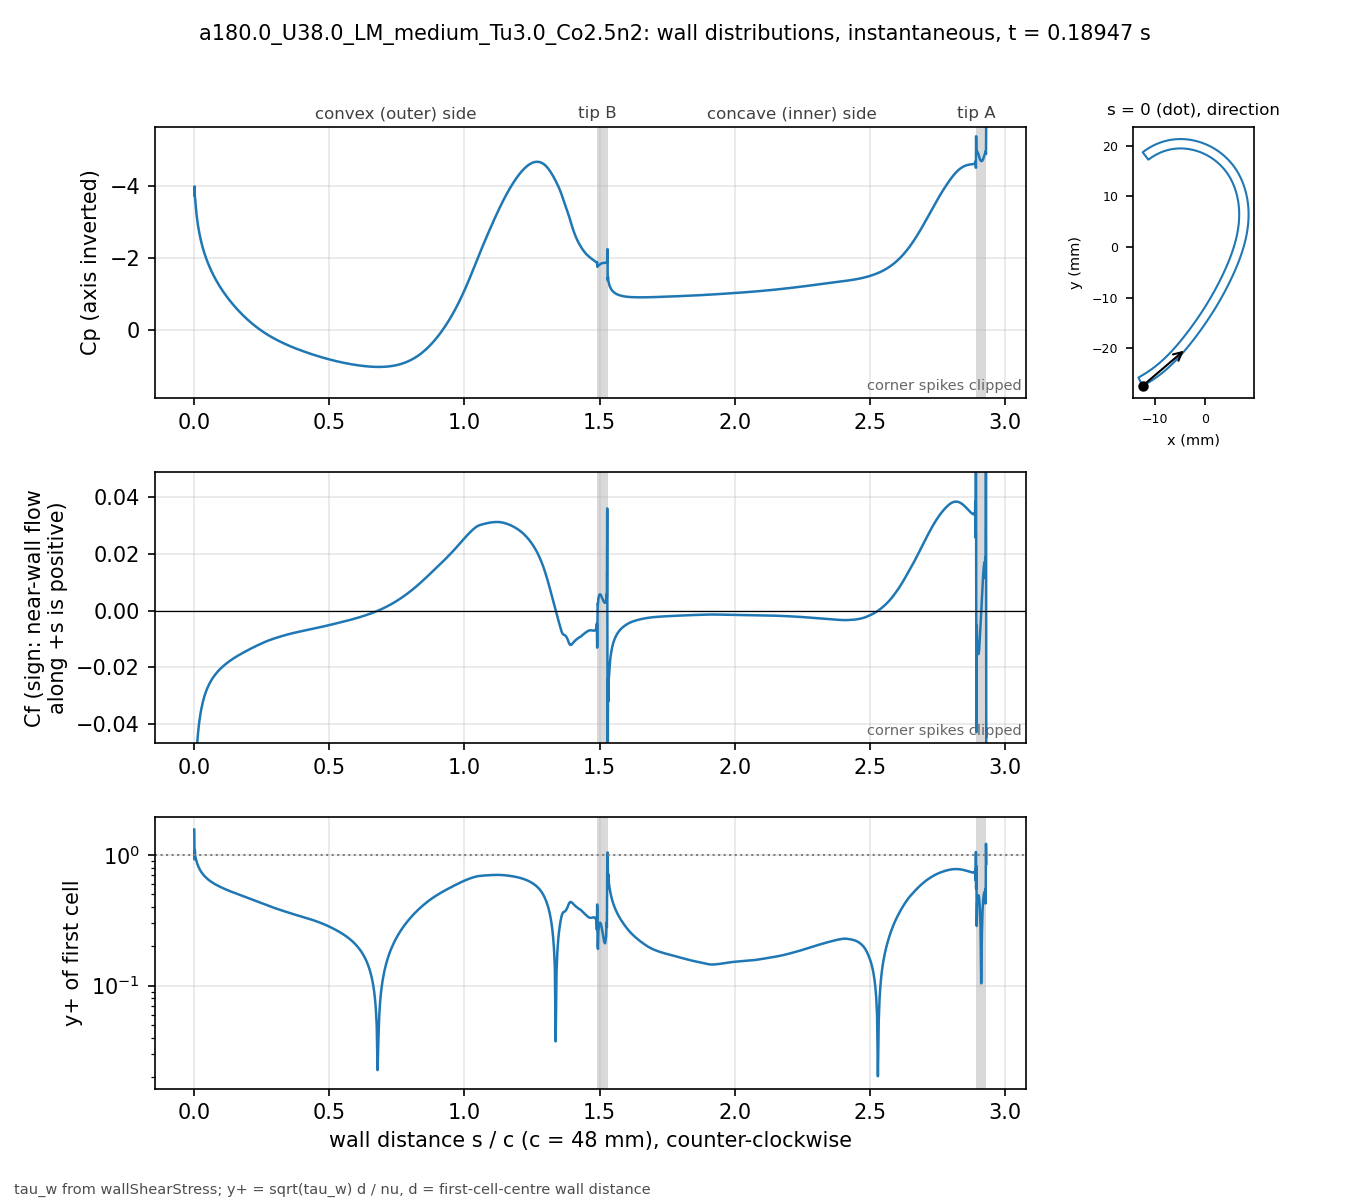

Source data for this figure (header and first rows):
# a180.0_U38.0_LM_medium_Tu3.0_Co2.5n2 t…, p_inf=0; Cf signed by near-wall flow dir…
patch, s_over_c, x_m, y_m, Cp, Cf, yplus, d_first_m
blade, 0.000000, -0.01234, -0.02743, -3.753, -0.1829, 1.57, 2.0713e-06
blade, 0.001059, -0.0123, -0.02741, -3.995, -0.05408, 0.9273, 2.2499e-06
blade, 0.002253, -0.01225, -0.02738, -3.73, -0.0739, 1.084, 2.2501e-06
blade, 0.003600, -0.01219, -0.02735, -3.612, -0.06056, 0.9815, 2.2503e-06
blade, 0.005118, -0.01213, -0.02732, -3.465, -0.05775, 0.9584, 2.2499e-06
blade, 0.006829, -0.01205, -0.02728, -3.329, -0.05342, 0.9217, 2.25e-06
blade, 0.008759, -0.01197, -0.02723, -3.194, -0.04997, 0.8915, 2.2501e-06
blade, 0.01094, -0.01188, -0.02718, -3.064, -0.04672, 0.8619, 2.25e-06
blade, 0.01339, -0.01178, -0.02713, -2.936, -0.04378, 0.8345, 2.2501e-06
blade, 0.01615, -0.01166, -0.02706, -2.809, -0.04111, 0.8085, 2.2498e-06
blade, 0.01918, -0.01154, -0.02699, -2.686, -0.03874, 0.7847, 2.2495e-06
blade, 0.0223, -0.01141, -0.02691, -2.572, -0.03671, 0.764, 2.2499e-06
blade, 0.02543, -0.01128, -0.02684, -2.469, -0.03499, 0.7459, 2.2499e-06
blade, 0.02855, -0.01115, -0.02676, -2.375, -0.0335, 0.7299, 2.2499e-06
blade, 0.03168, -0.01102, -0.02668, -2.289, -0.03221, 0.7157, 2.2502e-06
blade, 0.0348, -0.01089, -0.0266, -2.208, -0.03106, 0.703, 2.2504e-06
blade, 0.03793, -0.01077, -0.02652, -2.134, -0.03004, 0.6914, 2.2505e-06
blade, 0.04105, -0.01064, -0.02644, -2.063, -0.02913, 0.6807, 2.2503e-06
blade, 0.04417, -0.01051, -0.02636, -1.997, -0.0283, 0.6709, 2.2501e-06
blade, 0.0473, -0.01039, -0.02628, -1.933, -0.02754, 0.6618, 2.2498e-06
blade, 0.05042, -0.01026, -0.0262, -1.873, -0.02685, 0.6535, 2.2499e-06
blade, 0.05355, -0.01014, -0.02611, -1.816, -0.02621, 0.6457, 2.25e-06
blade, 0.05667, -0.01001, -0.02603, -1.76, -0.02562, 0.6383, 2.2499e-06
blade, 0.05979, -0.009891, -0.02594, -1.707, -0.02507, 0.6313, 2.2498e-06
blade, 0.06292, -0.009768, -0.02586, -1.656, -0.02455, 0.6248, 2.2496e-06
blade, 0.06604, -0.009646, -0.02577, -1.607, -0.02407, 0.6186, 2.2498e-06
blade, 0.06917, -0.009524, -0.02568, -1.559, -0.02361, 0.6128, 2.2499e-06
blade, 0.07229, -0.009403, -0.02559, -1.513, -0.02318, 0.6071, 2.2496e-06
blade, 0.07541, -0.009283, -0.0255, -1.469, -0.02278, 0.6017, 2.2493e-06
blade, 0.07854, -0.009163, -0.02541, -1.425, -0.02239, 0.5966, 2.2496e-06
blade, 0.08166, -0.009043, -0.02532, -1.383, -0.02202, 0.5917, 2.2497e-06
blade, 0.08479, -0.008924, -0.02523, -1.342, -0.02167, 0.587, 2.2498e-06
blade, 0.08791, -0.008806, -0.02514, -1.302, -0.02134, 0.5825, 2.25e-06
blade, 0.09104, -0.008688, -0.02505, -1.263, -0.02101, 0.5781, 2.2501e-06
blade, 0.09416, -0.008571, -0.02495, -1.225, -0.02071, 0.5739, 2.2502e-06
blade, 0.09728, -0.008454, -0.02486, -1.188, -0.02041, 0.5698, 2.2503e-06
blade, 0.1004, -0.008338, -0.02477, -1.152, -0.02012, 0.5658, 2.2503e-06
blade, 0.1035, -0.008222, -0.02467, -1.116, -0.01984, 0.5618, 2.2503e-06
blade, 0.1067, -0.008107, -0.02457, -1.082, -0.01958, 0.558, 2.2501e-06
blade, 0.1098, -0.007992, -0.02448, -1.048, -0.01932, 0.5543, 2.2501e-06
blade, 0.1129, -0.007878, -0.02438, -1.014, -0.01907, 0.5507, 2.2501e-06
blade, 0.116, -0.007764, -0.02428, -0.9815, -0.01882, 0.5471, 2.2501e-06
blade, 0.1192, -0.007651, -0.02418, -0.9494, -0.01858, 0.5436, 2.25e-06
blade, 0.1223, -0.007538, -0.02409, -0.918, -0.01835, 0.5402, 2.2498e-06
blade, 0.1254, -0.007426, -0.02399, -0.8871, -0.01813, 0.5368, 2.2496e-06
blade, 0.1285, -0.007315, -0.02389, -0.8568, -0.01791, 0.5336, 2.2498e-06
blade, 0.1316, -0.007203, -0.02379, -0.8271, -0.01769, 0.5304, 2.2499e-06
blade, 0.1348, -0.007093, -0.02368, -0.7978, -0.01748, 0.5272, 2.2497e-06
blade, 0.1379, -0.006983, -0.02358, -0.7691, -0.01727, 0.5242, 2.2501e-06
blade, 0.141, -0.006873, -0.02348, -0.7409, -0.01707, 0.5211, 2.2501e-06
blade, 0.1441, -0.006764, -0.02338, -0.7131, -0.01688, 0.5181, 2.2501e-06
blade, 0.1473, -0.006656, -0.02327, -0.6857, -0.01668, 0.5152, 2.2504e-06
blade, 0.1504, -0.006547, -0.02317, -0.6589, -0.01649, 0.5122, 2.2503e-06
blade, 0.1535, -0.00644, -0.02307, -0.6324, -0.01631, 0.5093, 2.2502e-06
blade, 0.1566, -0.006333, -0.02296, -0.6064, -0.01612, 0.5064, 2.2501e-06
blade, 0.1598, -0.006226, -0.02285, -0.5807, -0.01594, 0.5035, 2.2498e-06
blade, 0.1629, -0.00612, -0.02275, -0.5555, -0.01577, 0.5008, 2.25e-06
blade, 0.166, -0.006014, -0.02264, -0.5306, -0.01559, 0.498, 2.2501e-06
blade, 0.1691, -0.005909, -0.02254, -0.5061, -0.01542, 0.4952, 2.2498e-06
... 914 more rows
